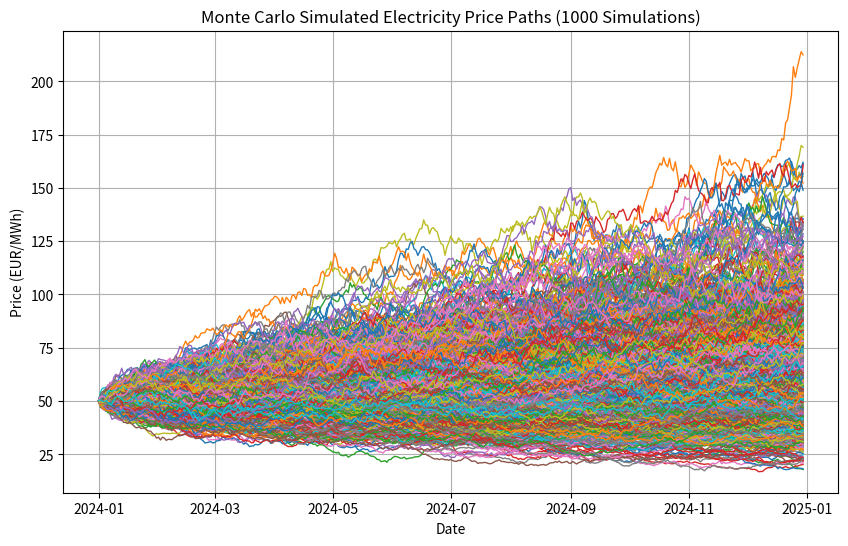

The script that saved this image:
import numpy as np
import pandas as pd
import matplotlib.pyplot as plt

# Set parameters
np.random.seed(42)
days = 365
simulations = 1000  # Number of simulations
initial_price = 50  # Initial price in EUR/MWh
mu = 0.0005  # Drift (expected daily return)
sigma = 0.02  # Volatility (daily standard deviation of returns)

# Monte Carlo simulation for multiple price paths
def monte_carlo_simulation(initial_price, mu, sigma, days, simulations):
    price_matrix = np.zeros((simulations, days))
    price_matrix[:, 0] = initial_price

    for t in range(1, days):
        # Generate daily returns based on normal distribution (drift + volatility)
        random_returns = np.random.normal(mu, sigma, simulations)
        price_matrix[:, t] = price_matrix[:, t - 1] * np.exp(random_returns)
    
    return price_matrix

# Run the simulation
price_paths = monte_carlo_simulation(initial_price, mu, sigma, days, simulations)

# Create a DataFrame for plotting
dates = pd.date_range(start='2024-01-01', periods=days)
df_simulations = pd.DataFrame(price_paths.T, index=dates)

# Plot a few random simulations (for visualization purposes)
plt.figure(figsize=(10, 6))
for i in range(simulations):  # Plot only 10 random simulations for clarity
    plt.plot(df_simulations.index, df_simulations.iloc[:, i], lw=1)
plt.title(f'Monte Carlo Simulated Electricity Price Paths ({simulations} Simulations)')
plt.xlabel('Date')
plt.ylabel('Price (EUR/MWh)')
plt.grid(True)
plt.show()

# Summary statistics for the final day prices
final_prices = df_simulations.iloc[-1, :]
mean_price = np.mean(final_prices)
median_price = np.median(final_prices)
std_price = np.std(final_prices)

print(f"Mean final price: {mean_price:.2f} EUR/MWh")
print(f"Median final price: {median_price:.2f} EUR/MWh")
print(f"Standard deviation of final price: {std_price:.2f} EUR/MWh")
